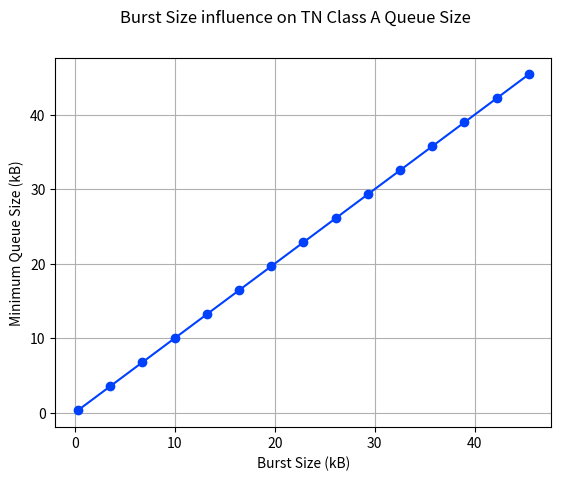
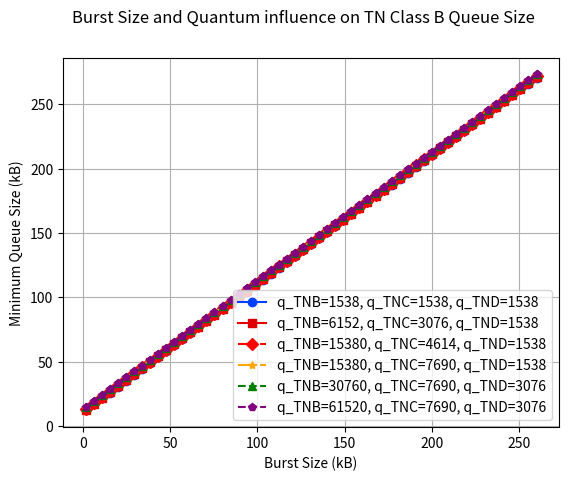
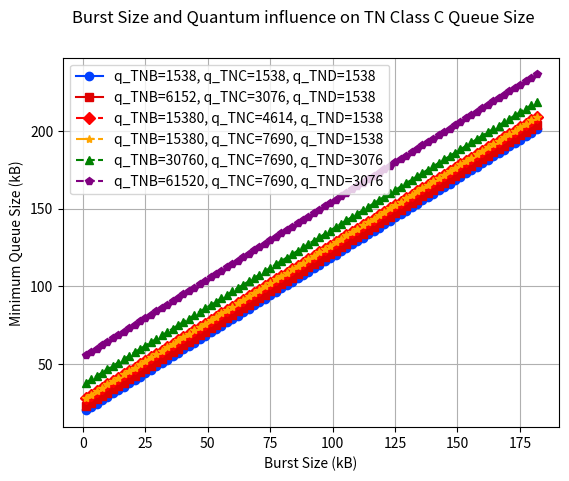
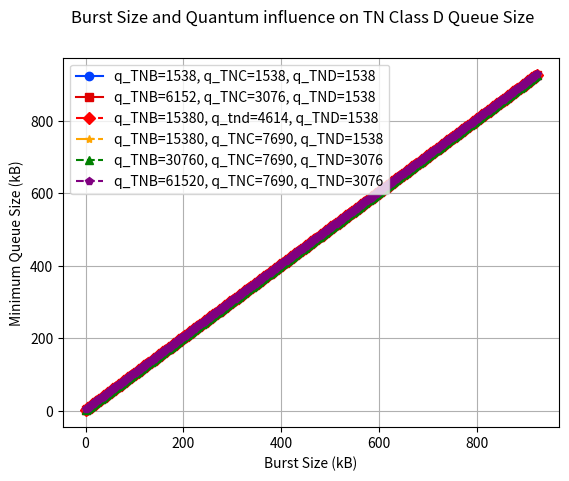

These figures' Python source, in order:
import numpy as np
import matplotlib.pyplot as plt

# Quantum and Burst influence in Q size
def queue_size_max(T_theta, b_TNA, R_min, b_TNtheta, q_TNtheta, suma_q_s, Gamma_TNA, Gamma_theta):
    term1 = b_TNtheta * 8
    term2 = (b_TNA + suma_q_s - q_TNtheta)*8/R_min + (b_TNA + suma_q_s - q_TNtheta + T_theta)*8/R_min*Gamma_TNA/R_min
    term2 *= Gamma_theta

    total = np.floor((term1 + term2) / 8) / 1000
    return total

R_min = 100000000
Gamma_TNA = 1200000
q_s = np.array([
[1538, 1538, 1538],
[6152, 3076, 1538],
[15380, 4614, 1538],
[15380, 7690, 1538],
[30760, 7690, 3076],
[61520, 7690, 3076]
])
b_TNA = 30272

######################################################################################## TN Class A
T_theta = 322
T_max = 1538
B_max = 30272


b = range(T_theta, int(B_max*1.5), 3220)
q_tna = []

for value in b:
    q_tna.append(np.floor(Gamma_TNA * 1538 / R_min + value))

fig1, ax1 = plt.subplots()
fig1.suptitle('Burst Size influence on TN Class A Queue Size')
ax1.plot([valor / 1000 for valor in b],[valor / 1000 for valor in q_tna], color='#0040FF', marker='o', linestyle='-')
ax1.set_xlabel('Burst Size (kB)')
ax1.set_ylabel('Minimum Queue Size (kB)')
ax1.grid(True)

####################################################################################### TN Class B
q_TNtheta = [1538, 6152, 15380, 15380, 30760, 61520]
T_theta = 1538
B_max = 175000
Gamma_theta = 32000000

b = range(T_theta, int(B_max*1.5) ,4614)
q_tnb = np.zeros((len(q_TNtheta), len(b)))

for i in range(len(q_TNtheta)):
    for j in range(len(b)):
        suma_q_s = sum(q_s[i])
        q_tnb[i][j] = queue_size_max(T_theta, b_TNA, R_min, b[j], q_TNtheta[i], suma_q_s, Gamma_TNA, Gamma_theta)

fig2, ax2 = plt.subplots()
fig2.suptitle('Burst Size and Quantum influence on TN Class B Queue Size')
ax2.plot([valor / 1000 for valor in b], q_tnb[0], label='q_TNB=1538, q_TNC=1538, q_TND=1538', color='#0040FF', marker='o', linestyle='-')
ax2.plot([valor / 1000 for valor in b], q_tnb[1], label='q_TNB=6152, q_TNC=3076, q_TND=1538', color='#DF0101', marker='s', linestyle='-')
ax2.plot([valor / 1000 for valor in b], q_tnb[2], label='q_TNB=15380, q_TNC=4614, q_TND=1538', color='red', marker='D', linestyle='-.')
ax2.plot([valor / 1000 for valor in b], q_tnb[3], label='q_TNB=15380, q_TNC=7690, q_TND=1538', color='orange', marker='*', linestyle='-.')
ax2.plot([valor / 1000 for valor in b], q_tnb[4], label='q_TNB=30760, q_TNC=7690, q_TND=3076', color='green', marker='^', linestyle='--')
ax2.plot([valor / 1000 for valor in b], q_tnb[5], label='q_TNB=61520, q_TNC=7690, q_TND=3076', color='purple', marker='p', linestyle='--')
ax2.set_xlabel('Burst Size (kB)')
ax2.set_ylabel('Minimum Queue Size (kB)')
ax2.grid(True)
ax2.legend()


###################################################################################### TN Class C
q_TNtheta = [1538, 3076, 4614, 7690, 7690, 7690]
T_theta = 1088
B_max = 121500
Gamma_theta = 56800000 #Gamma_Telemetry + Gamma_eMBB

b = range(T_theta, int(B_max*1.5) ,2176)
q_tnc = np.zeros((len(q_TNtheta), len(b)))

for i in range(len(q_TNtheta)):
    for j in range(len(b)):
        suma_q_s = sum(q_s[i])
        q_tnc[i][j] = queue_size_max(T_theta, b_TNA, R_min, b[j], q_TNtheta[i], suma_q_s, Gamma_TNA, Gamma_theta)

fig3, ax3 = plt.subplots()
fig3.suptitle('Burst Size and Quantum influence on TN Class C Queue Size')
ax3.plot([valor / 1000 for valor in b], q_tnc[0], label='q_TNB=1538, q_TNC=1538, q_TND=1538', color='#0040FF', marker='o', linestyle='-')
ax3.plot([valor / 1000 for valor in b], q_tnc[1], label='q_TNB=6152, q_TNC=3076, q_TND=1538', color='#DF0101', marker='s', linestyle='-')
ax3.plot([valor / 1000 for valor in b], q_tnc[2], label='q_TNB=15380, q_TNC=4614, q_TND=1538', color='red', marker='D', linestyle='-.')
ax3.plot([valor / 1000 for valor in b], q_tnc[3], label='q_TNB=15380, q_TNC=7690, q_TND=1538', color='orange', marker='*', linestyle='-.')
ax3.plot([valor / 1000 for valor in b], q_tnc[4], label='q_TNB=30760, q_TNC=7690, q_TND=3076', color='green', marker='^', linestyle='--')
ax3.plot([valor / 1000 for valor in b], q_tnc[5], label='q_TNB=61520, q_TNC=7690, q_TND=3076', color='purple', marker='p', linestyle='--')
ax3.set_xlabel('Burst Size (kB)')
ax3.set_ylabel('Minimum Queue Size (kB)')
ax3.grid(True)
ax3.legend()

###################################################################################### TN Class D
q_TNtheta = [1538, 1538, 1538, 1538, 3076, 3076]
T_theta = 130
B_max = 615200
Gamma_theta = 5000000

b = range(T_theta, int(B_max*1.5) ,2176)
q_tnd = np.zeros((len(q_TNtheta), len(b)))

for i in range(len(q_TNtheta)):
    for j in range(len(b)):
        suma_q_s = sum(q_s[i])
        q_tnd[i][j] = queue_size_max(T_theta, b_TNA, R_min, b[j], q_TNtheta[i], suma_q_s, Gamma_TNA, Gamma_theta)

fig3, ax3 = plt.subplots()
fig3.suptitle('Burst Size and Quantum influence on TN Class D Queue Size')
ax3.plot([valor / 1000 for valor in b], q_tnd[0], label='q_TNB=1538, q_TNC=1538, q_TND=1538', color='#0040FF', marker='o', linestyle='-')
ax3.plot([valor / 1000 for valor in b], q_tnd[1], label='q_TNB=6152, q_TNC=3076, q_TND=1538', color='#DF0101', marker='s', linestyle='-')
ax3.plot([valor / 1000 for valor in b], q_tnd[2], label='q_TNB=15380, q_tnd=4614, q_TND=1538', color='red', marker='D', linestyle='-.')
ax3.plot([valor / 1000 for valor in b], q_tnd[3], label='q_TNB=15380, q_TNC=7690, q_TND=1538', color='orange', marker='*', linestyle='-.')
ax3.plot([valor / 1000 for valor in b], q_tnd[4], label='q_TNB=30760, q_TNC=7690, q_TND=3076', color='green', marker='^', linestyle='--')
ax3.plot([valor / 1000 for valor in b], q_tnd[5], label='q_TNB=61520, q_TNC=7690, q_TND=3076', color='purple', marker='p', linestyle='--')
ax3.set_xlabel('Burst Size (kB)')
ax3.set_ylabel('Minimum Queue Size (kB)')
ax3.grid(True)
ax3.legend()

plt.show()
